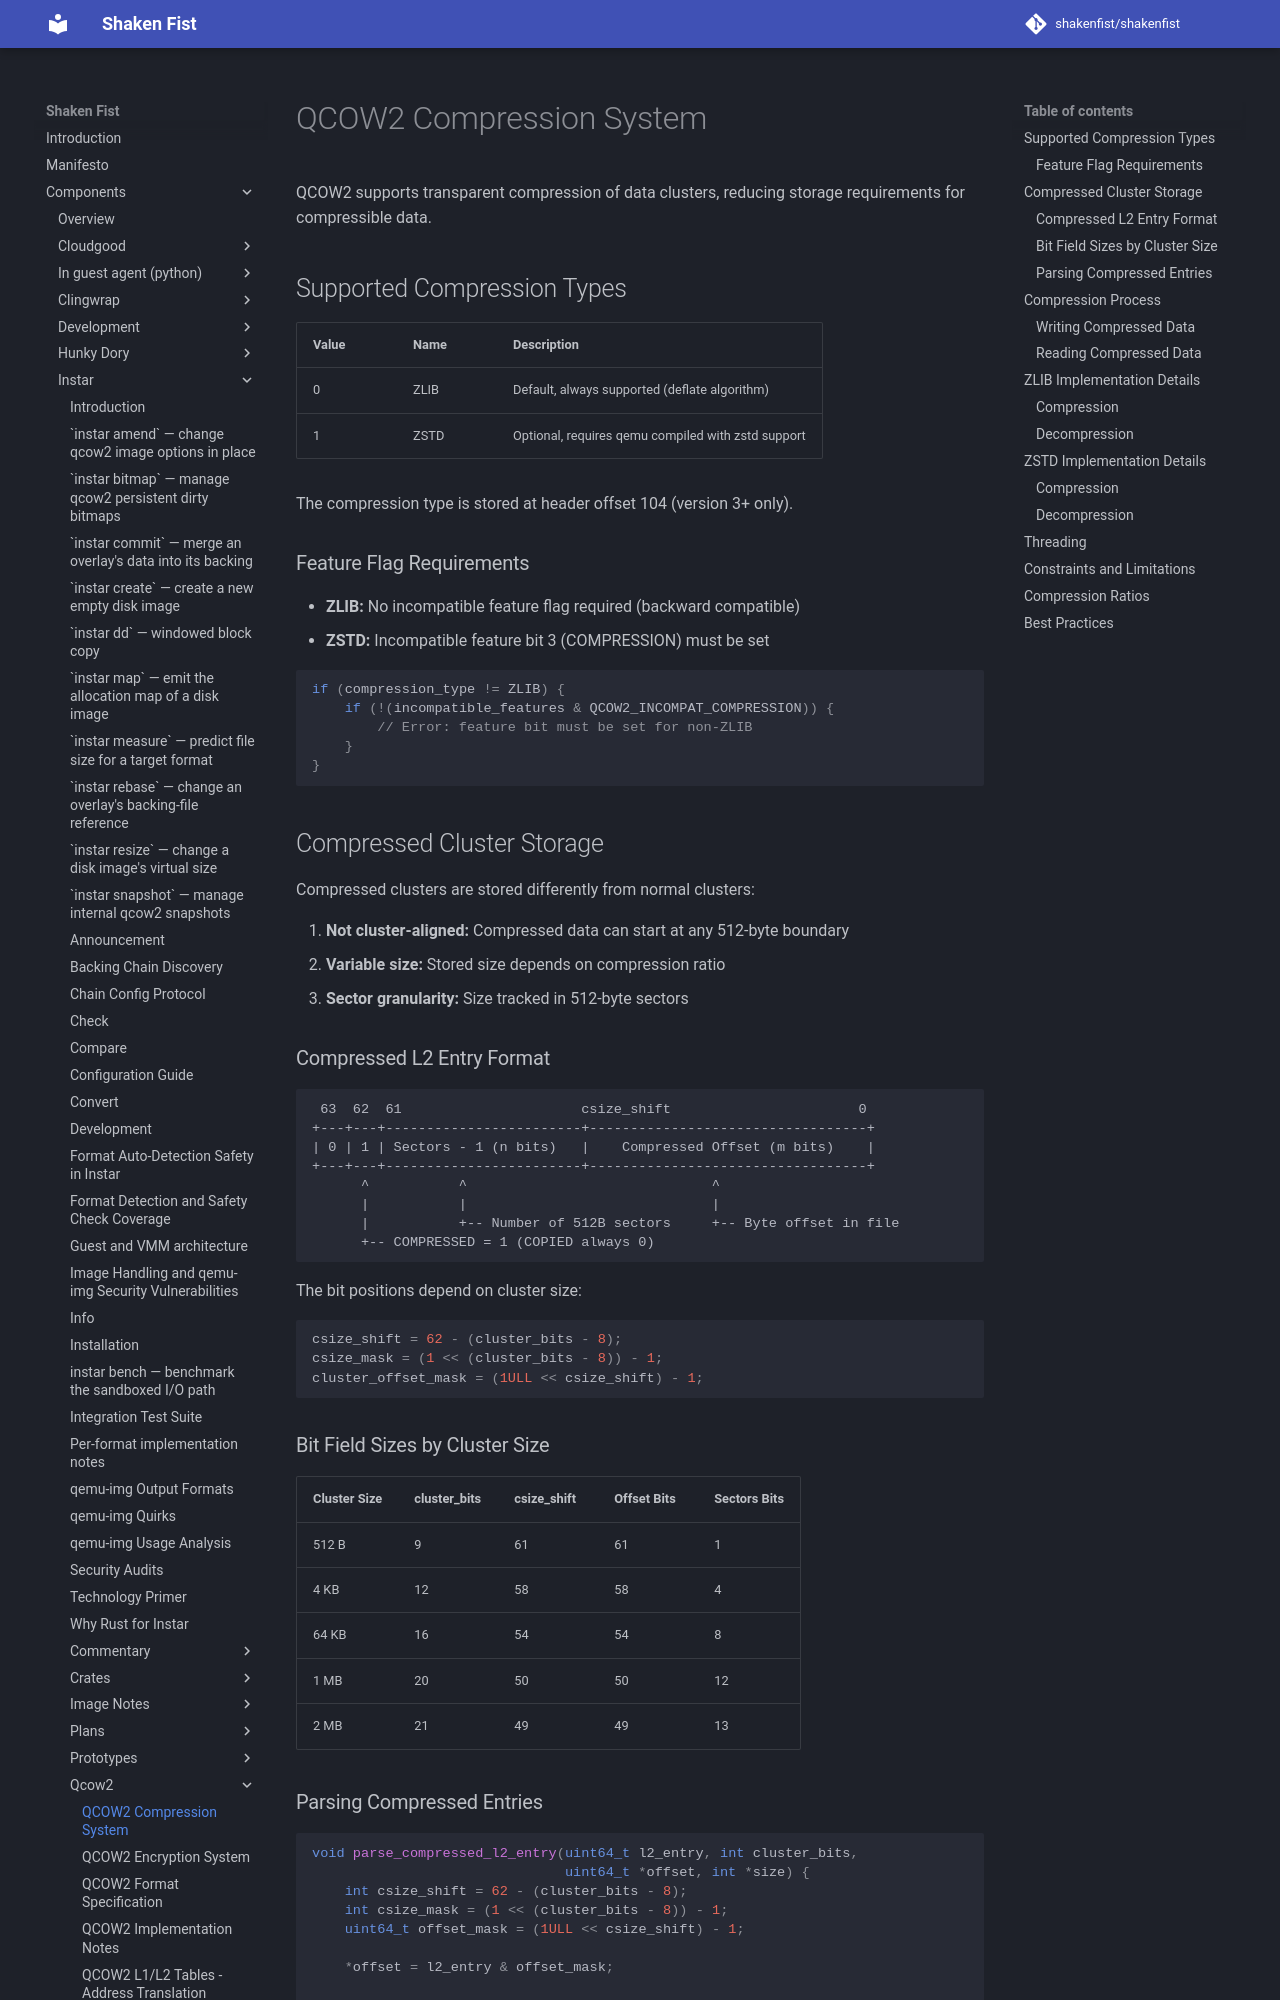

repository: shakenfist/shakenfist · page: components/instar/qcow2/qcow2-compression/index.html · generator: mkdocs

# QCOW2 Compression System

QCOW2 supports transparent compression of data clusters, reducing storage
requirements for compressible data.

## Supported Compression Types

| Value | Name | Description |
|-------|------|-------------|
| 0 | ZLIB | Default, always supported (deflate algorithm) |
| 1 | ZSTD | Optional, requires qemu compiled with zstd support |

The compression type is stored at header offset 104 (version 3+ only).

### Feature Flag Requirements

- **ZLIB:** No incompatible feature flag required (backward compatible)
- **ZSTD:** Incompatible feature bit 3 (COMPRESSION) must be set

```c
if (compression_type != ZLIB) {
    if (!(incompatible_features & QCOW2_INCOMPAT_COMPRESSION)) {
        // Error: feature bit must be set for non-ZLIB
    }
}
```

## Compressed Cluster Storage

Compressed clusters are stored differently from normal clusters:

1. **Not cluster-aligned:** Compressed data can start at any 512-byte boundary
2. **Variable size:** Stored size depends on compression ratio
3. **Sector granularity:** Size tracked in 512-byte sectors

### Compressed L2 Entry Format

```
 63  62  61                      csize_shift                       0
+---+---+------------------------+----------------------------------+
| 0 | 1 | Sectors - 1 (n bits)   |    Compressed Offset (m bits)    |
+---+---+------------------------+----------------------------------+
      ^           ^                              ^
      |           |                              |
      |           +-- Number of 512B sectors     +-- Byte offset in file
      +-- COMPRESSED = 1 (COPIED always 0)
```

The bit positions depend on cluster size:

```c
csize_shift = 62 - (cluster_bits - 8);
csize_mask = (1 << (cluster_bits - 8)) - 1;
cluster_offset_mask = (1ULL << csize_shift) - 1;
```

### Bit Field Sizes by Cluster Size

| Cluster Size | cluster_bits | csize_shift | Offset Bits | Sectors Bits |
|--------------|--------------|-------------|-------------|--------------|
| 512 B | 9 | 61 | 61 | 1 |
| 4 KB | 12 | 58 | 58 | 4 |
| 64 KB | 16 | 54 | 54 | 8 |
| 1 MB | 20 | 50 | 50 | 12 |
| 2 MB | 21 | 49 | 49 | 13 |
